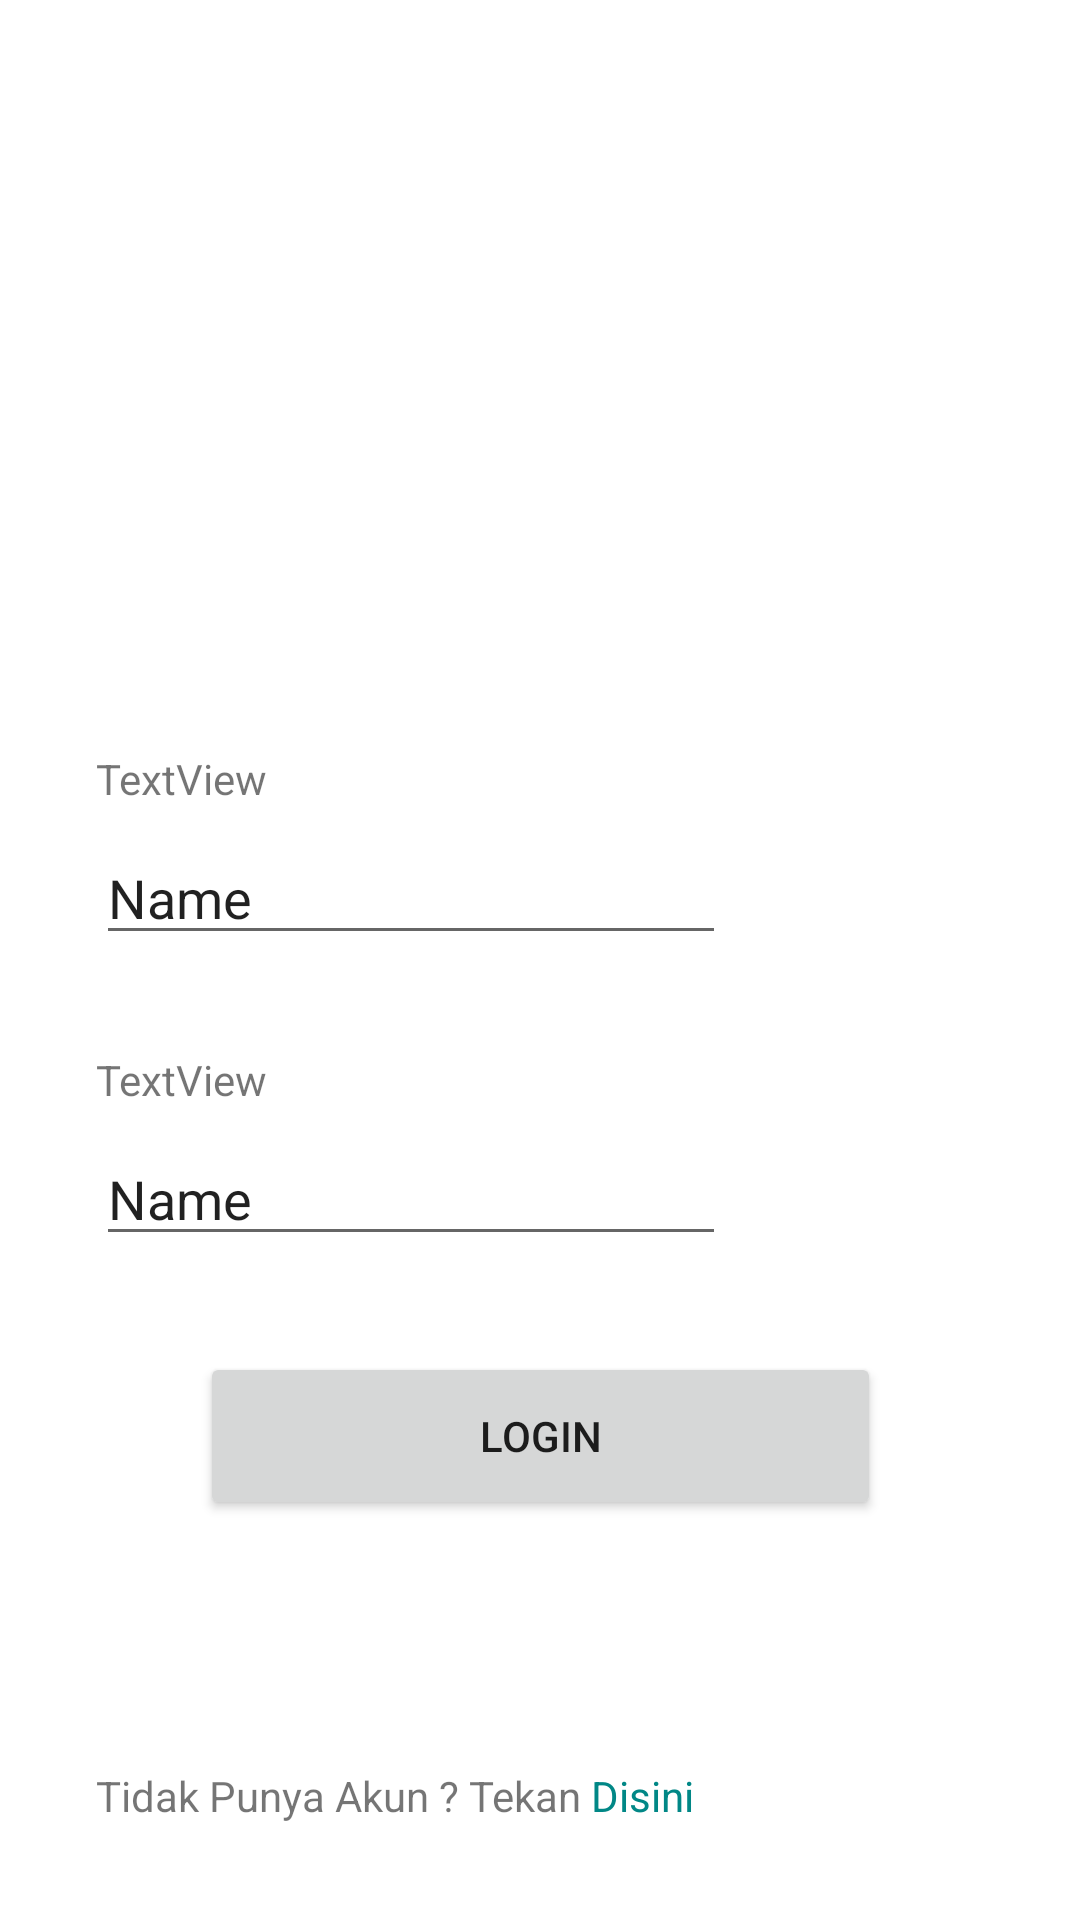

Reconstruct the res/layout file that produces this screen, plus the resources it refers to.
<!-- AndroidManifest.xml: application theme Theme.ProyekMC -->
<!-- res/layout/activity_login.xml -->
<?xml version="1.0" encoding="utf-8"?>
<androidx.constraintlayout.widget.ConstraintLayout xmlns:android="http://schemas.android.com/apk/res/android"
    xmlns:app="http://schemas.android.com/apk/res-auto"
    xmlns:tools="http://schemas.android.com/tools"
    android:layout_width="match_parent"
    android:layout_height="match_parent"
    tools:context=".Login_Activity">

    <EditText
        android:id="@+id/editTextTextPersonName"
        android:layout_width="wrap_content"
        android:layout_height="wrap_content"
        android:layout_marginStart="32dp"
        android:layout_marginTop="8dp"
        android:ems="10"
        android:inputType="textPersonName"
        android:text="Name"
        app:layout_constraintStart_toStartOf="parent"
        app:layout_constraintTop_toBottomOf="@+id/textView3" />

    <EditText
        android:id="@+id/editTextTextPersonName2"
        android:layout_width="wrap_content"
        android:layout_height="wrap_content"
        android:layout_marginStart="32dp"
        android:layout_marginTop="8dp"
        android:ems="10"
        android:inputType="textPersonName"
        android:text="Name"
        app:layout_constraintStart_toStartOf="parent"
        app:layout_constraintTop_toBottomOf="@+id/textView4" />

    <TextView
        android:id="@+id/textView3"
        android:layout_width="wrap_content"
        android:layout_height="wrap_content"
        android:layout_marginStart="32dp"
        android:layout_marginTop="250dp"
        android:text="TextView"
        app:layout_constraintStart_toStartOf="parent"
        app:layout_constraintTop_toTopOf="parent" />

    <TextView
        android:id="@+id/textView4"
        android:layout_width="wrap_content"
        android:layout_height="wrap_content"
        android:layout_marginStart="32dp"
        android:layout_marginTop="32dp"
        android:text="TextView"
        app:layout_constraintStart_toStartOf="parent"
        app:layout_constraintTop_toBottomOf="@+id/editTextTextPersonName" />

    <Button
        android:id="@+id/button_login"
        android:layout_width="227dp"
        android:layout_height="56dp"
        android:layout_marginTop="32dp"
        android:text="Login"
        app:layout_constraintEnd_toEndOf="parent"
        app:layout_constraintStart_toStartOf="parent"
        app:layout_constraintTop_toBottomOf="@+id/editTextTextPersonName2" />

    <TextView
        android:id="@+id/textView5"
        android:layout_width="wrap_content"
        android:layout_height="wrap_content"
        android:layout_marginStart="32dp"
        android:layout_marginBottom="32dp"
        android:text="Tidak Punya Akun ? Tekan "
        app:layout_constraintBottom_toBottomOf="parent"
        app:layout_constraintStart_toStartOf="parent" />

    <TextView
        android:id="@+id/textView_disiniLogin"
        android:layout_width="57dp"
        android:layout_height="19dp"
        android:layout_marginBottom="32dp"
        android:text="Disini"
        android:textColor="@color/teal_700"
        app:layout_constraintBottom_toBottomOf="parent"
        app:layout_constraintStart_toEndOf="@+id/textView5" />
</androidx.constraintlayout.widget.ConstraintLayout>
<!-- resources referenced by this layout -->
<resources>
  <style name="Theme.ProyekMC" parent="Theme.MaterialComponents.DayNight.DarkActionBar">
          
          <item name="colorPrimary">@color/purple_500</item>
          <item name="colorPrimaryVariant">@color/purple_700</item>
          <item name="colorOnPrimary">@color/white</item>
          
          <item name="colorSecondary">@color/teal_200</item>
          <item name="colorSecondaryVariant">@color/teal_700</item>
          <item name="colorOnSecondary">@color/black</item>
          
          <item name="android:statusBarColor" tools:targetApi="l">?attr/colorPrimaryVariant</item>
          
      </style>
  <!-- not gathered from this repository: default colours our renderer supplied (Android Studio template values) -->
  <color name="purple_500">#FF6200EE</color>
  <color name="purple_700">#FF3700B3</color>
  <color name="teal_200">#FF03DAC5</color>
  <color name="teal_700">#FF018786</color>
  <color name="black">#FF000000</color>
  <color name="white">#FFFFFFFF</color>
</resources>
